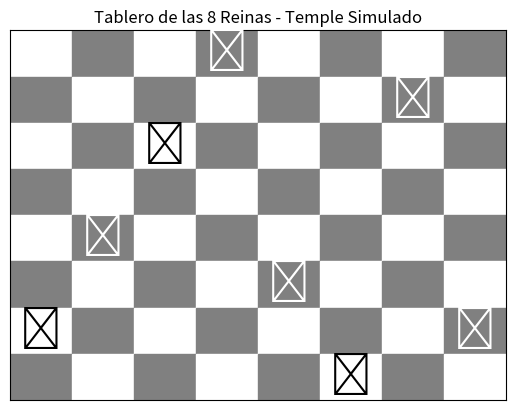

Generate this figure with matplotlib:
import random
import math
import matplotlib.pyplot as plt

# Función que calcula la heurística: número de ataques entre reinas
def calcular_heuristica(tablero):
    ataques = 0
    n = len(tablero)
    for i in range(n):
        for j in range(i + 1, n):
            # Mismo fila
            if tablero[i] == tablero[j]:
                ataques += 1
            # Misma diagonal
            if abs(tablero[i] - tablero[j]) == abs(i - j):
                ataques += 1
    return ataques

# Función para generar un tablero inicial con una reina en cada columna
def generar_tablero_inicial(n=8):
    return [random.randint(0, n - 1) for _ in range(n)]

# Función que genera un vecino aleatorio moviendo una reina a una fila diferente
def generar_vecino(tablero):
    vecino = tablero[:]
    col = random.randint(0, len(tablero) - 1)  # Selecciona una columna aleatoria
    fila_nueva = random.randint(0, len(tablero) - 1)  # Selecciona una fila aleatoria dentro de la columna
    while fila_nueva == vecino[col]:  # Asegurarse de que se mueve a una fila diferente
        fila_nueva = random.randint(0, len(tablero) - 1)
    vecino[col] = fila_nueva
    return vecino

# Algoritmo de temple simulado para las 8 reinas con criterios de parada adaptativos
def temple_simulado_8_reinas(temperatura_inicial, tasa_enfriamiento, temperatura_umbral=0.1):
    # Generar un estado inicial aleatorio (un tablero con 8 reinas)
    tablero_actual = generar_tablero_inicial()
    heuristica_actual = calcular_heuristica(tablero_actual)
    
    mejor_tablero = tablero_actual[:]
    mejor_heuristica = heuristica_actual
    
    temperatura = temperatura_inicial
    iteracion = 0  # Contador de iteraciones (solo para monitoreo, no para detener el bucle)

    # Bucle controlado por la temperatura y la heurística
    while temperatura > temperatura_umbral and mejor_heuristica > 0:
        iteracion += 1

        # Generar un vecino aleatorio del estado actual
        tablero_vecino = generar_vecino(tablero_actual)
        heuristica_vecino = calcular_heuristica(tablero_vecino)
        
        # Calcular la diferencia de heurística entre el vecino y el actual
        delta_heuristica = heuristica_vecino - heuristica_actual
        
        # Decidir si aceptar el vecino usando la fórmula de Boltzmann
        if delta_heuristica < 0 or random.random() < math.exp(-delta_heuristica / temperatura):
            tablero_actual = tablero_vecino[:]
            heuristica_actual = heuristica_vecino
            
            # Actualizar la mejor solución encontrada
            if heuristica_vecino < mejor_heuristica:
                mejor_tablero = tablero_vecino[:]
                mejor_heuristica = heuristica_vecino

        # Enfriar la temperatura
        temperatura *= tasa_enfriamiento

        # Mostrar progreso con el tablero en cada iteración en formato lista
        print(f"Iteración {iteracion}: Tablero = {tablero_actual}, Heurística actual = {heuristica_actual}, Temperatura = {temperatura:.4f}")

    print(f"Deteniendo el algoritmo. Temperatura alcanzada: {temperatura:.4f}, Heurística actual: {heuristica_actual}")
    return mejor_tablero, mejor_heuristica

# Función para graficar el tablero de las 8 reinas
def graficar_tablero(tablero):
    fig, ax = plt.subplots()
    n = len(tablero)

    # Dibujar el tablero de ajedrez
    for row in range(n):
        for col in range(n):
            # Colorear cuadros de ajedrez
            if (row + col) % 2 == 0:
                color = 'white'
            else:
                color = 'gray'
            ax.add_patch(plt.Rectangle((col, row), 1, 1, color=color))

    # Colocar las reinas en el tablero
    for col in range(n):
        row = tablero[col]
        ax.text(col + 0.5, row + 0.5, '♕', fontsize=30, ha='center', va='center', color='black' if (row + col) % 2 == 0 else 'white')

    # Ajustes finales del gráfico
    ax.set_xlim(0, n)
    ax.set_ylim(0, n)
    ax.set_xticks([])
    ax.set_yticks([])
    ax.set_title("Tablero de las 8 Reinas - Temple Simulado")
    plt.gca().invert_yaxis()  # Invertir el eje y para que 0,0 esté en la esquina inferior
    plt.show()

# Parámetros del algoritmo
temperatura_inicial = 1000 # Temperatura inicial alta para permitir exploración
tasa_enfriamiento = 0.95   # Factor de enfriamiento (entre 0 y 1)
temperatura_umbral = 0.000000001   # Temperatura mínima antes de detener el algoritmo

# Ejecutar el algoritmo de temple simulado
solucion, heuristica_final = temple_simulado_8_reinas(temperatura_inicial, tasa_enfriamiento, temperatura_umbral)

# Mostrar resultado final
print("\n--- Resultado Final ---")
print(f"Tablero final = {solucion}")
print("Número de ataques restantes (Heurística final):", heuristica_final)

# Graficar el tablero final
graficar_tablero(solucion)
